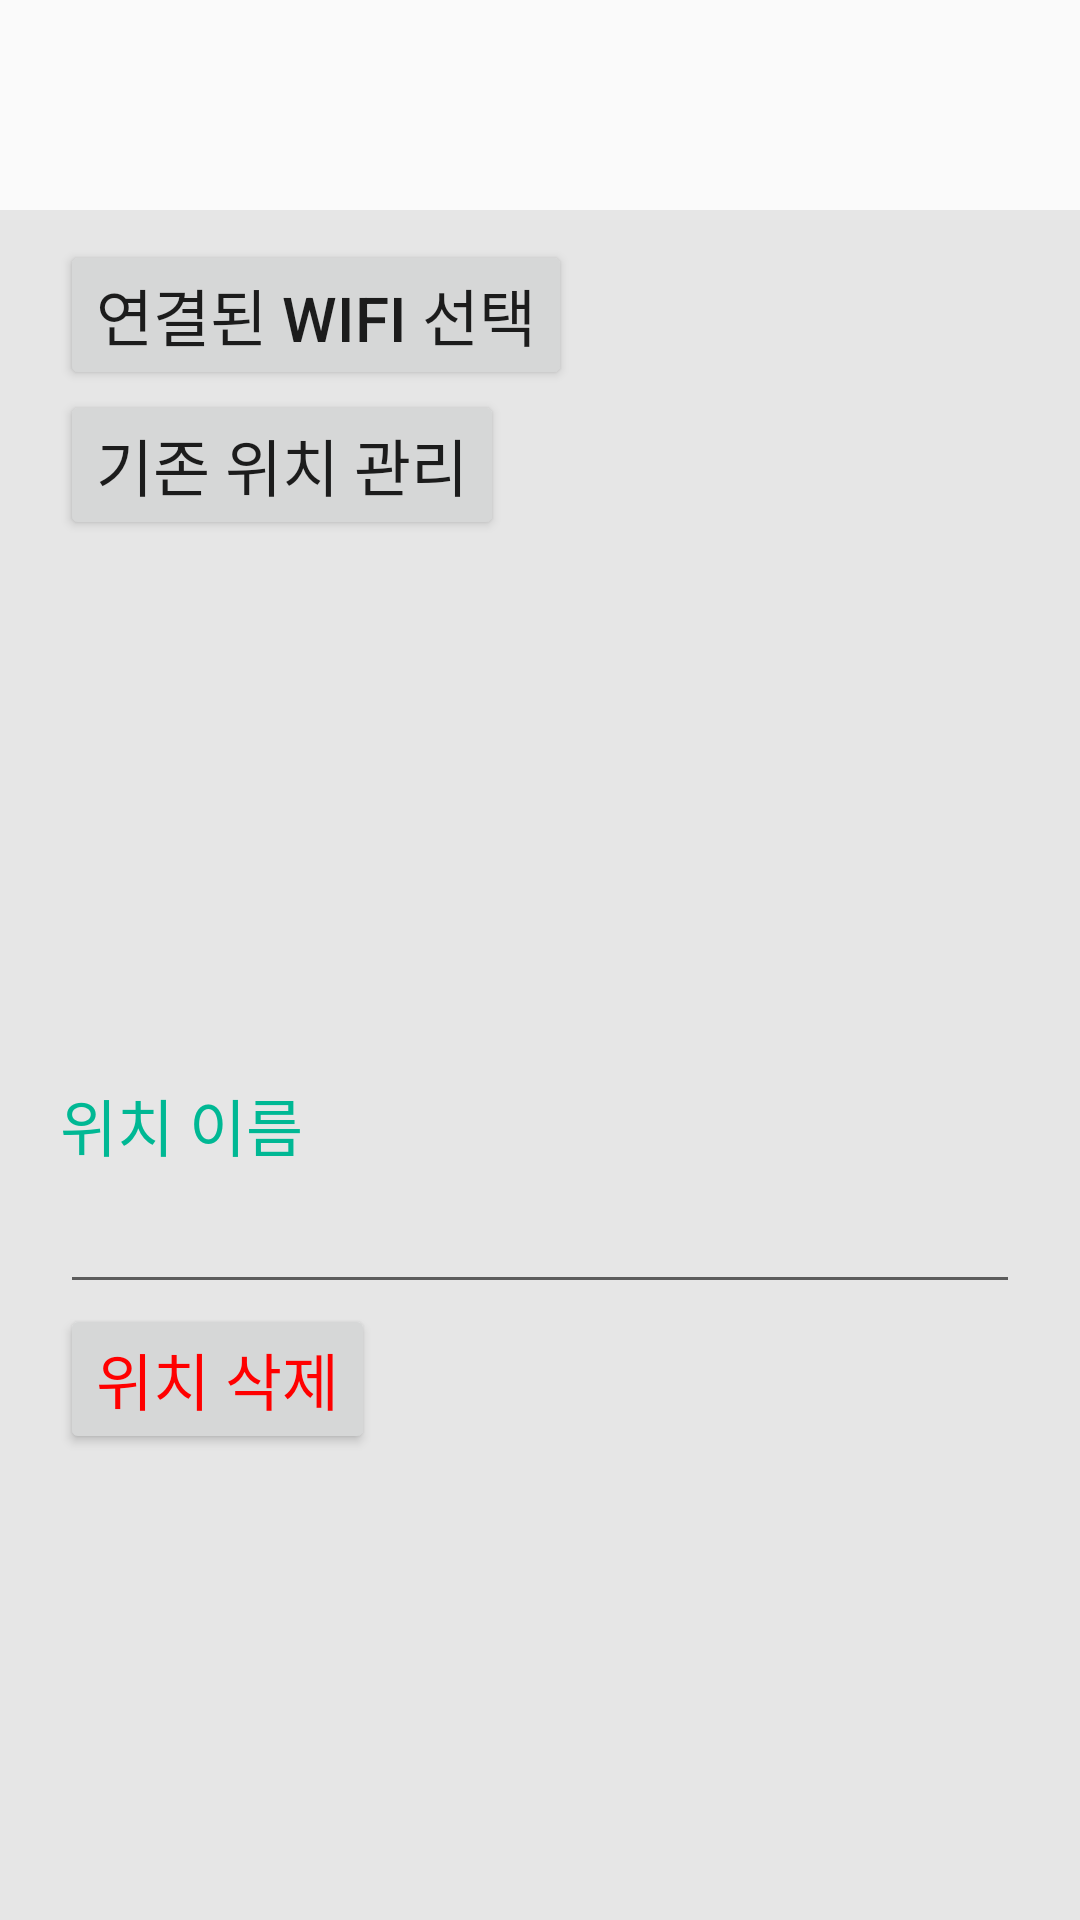

Produce the Android XML layout that renders to this screen, including the resource entries it uses.
<!-- AndroidManifest.xml: application theme Theme.WiFi_Based_Todolist -->
<!-- res/layout/activity_set_wifi.xml -->
<?xml version="1.0" encoding="utf-8"?>
<RelativeLayout xmlns:android="http://schemas.android.com/apk/res/android"
    android:layout_width="match_parent"
    android:layout_height="wrap_content"
    android:orientation="vertical">

    
    <include
        layout="@layout/toolbar_cancel_save"
        android:id="@+id/toolBar"
        style="@style/toolbar"/>

    
    
    
    <LinearLayout
        android:layout_below="@+id/toolBar"
        style="@style/mainDivision">

        <LinearLayout
            android:layout_width="match_parent"
            android:layout_height="match_parent"
            android:layout_weight="1"
            android:orientation="vertical">

            <Button
                android:id="@+id/selectWifi"
                android:layout_width="wrap_content"
                android:layout_height="wrap_content"
                android:text="연결된 Wifi 선택" />

            <Button
                android:id="@+id/manageLocation"
                android:layout_width="wrap_content"
                android:layout_height="wrap_content"
                android:onClick="locationPopup"
                android:text="기존 위치 관리" />

            <TextView
                android:id="@+id/selectedIP"
                android:layout_width="wrap_content"
                android:layout_height="wrap_content" />

        </LinearLayout>

        <LinearLayout
            android:layout_width="match_parent"
            android:layout_height="match_parent"
            android:layout_weight="1"
            android:orientation="vertical">

            <TextView
                android:id="@+id/locationText"
                android:layout_width="wrap_content"
                android:layout_height="wrap_content"
                android:text="위치 이름"
                android:layout_centerHorizontal="true"
                android:textColor="#00b894"/>

            <EditText
                android:id="@+id/locationName"
                android:layout_width="wrap_content"
                android:layout_height="wrap_content"
                android:minWidth="400dp"
                android:maxWidth="400dp"
                android:singleLine="true" />

            <Button
                android:layout_width="wrap_content"
                android:layout_height="wrap_content"
                android:id="@+id/deleteWiFi"
                android:text="위치 삭제"
                android:textSize="10pt"
                android:textColor="#FF0000"/>

        </LinearLayout>

    </LinearLayout>

</RelativeLayout>
<!-- res/layout/toolbar_cancel_save.xml (included above) -->
<?xml version="1.0" encoding="utf-8"?>
<RelativeLayout
    xmlns:android="http://schemas.android.com/apk/res/android"
    xmlns:app="http://schemas.android.com/apk/res-auto"
    android:layout_width="match_parent"
    android:layout_height="match_parent">

    <TextView
        android:layout_width="match_parent"
        android:layout_height="match_parent"
        android:id="@+id/titleText"
        android:gravity="center"
        android:textSize="25sp" />

    <ImageView
        android:id="@+id/discard"
        android:layout_width="50dp"
        android:layout_height="match_parent"
        android:layout_alignParentLeft="true"
        app:srcCompat="@drawable/ic_arrow_back" />

    <ImageView
        android:id="@+id/save"
        android:layout_width="50dp"
        android:layout_height="match_parent"
        android:layout_alignParentRight="true"
        app:srcCompat="@drawable/ic_save" />

</RelativeLayout>
<!-- resources referenced by this layout -->
<resources>
  <style name="mainDivision">
          <item name="android:paddingLeft">20dp</item>
          <item name="android:paddingRight">20dp</item>
          <item name="android:paddingTop">10dp</item>
          <item name="android:layout_width">match_parent</item>
          <item name="android:layout_height">match_parent</item>
          <item name="android:orientation">vertical</item>
          <item name="android:background">@color/background</item>
      </style>
  <style name="toolbar">
          <item name="android:layout_width">match_parent</item>
          <item name="android:layout_height">70dp</item>
          <item name="android:layout_alignParentTop">true</item>
      </style>
  <style name="Theme.WiFi_Based_Todolist" parent="Theme.AppCompat.Light.NoActionBar">
          
          <item name="colorPrimary">@color/purple_500</item>
          <item name="colorPrimaryVariant">@color/purple_700</item>
          <item name="colorOnPrimary">@color/white</item>
          
          <item name="colorSecondary">@color/teal_200</item>
          <item name="colorSecondaryVariant">@color/teal_700</item>
          <item name="colorOnSecondary">@color/black</item>
          
          <item name="android:statusBarColor" tools:targetApi="l">?attr/colorPrimaryVariant</item>
          
          <item name="android:textSize">10pt</item>
      </style>
  <color name="background">#E6E6E6</color>
  <color name="purple_500">#FF6200EE</color>
  <color name="purple_700">#FF3700B3</color>
  <color name="white">#FFFFFFFF</color>
  <color name="teal_200">#FF03DAC5</color>
  <color name="teal_700">#FF018786</color>
  <color name="black">#FF000000</color>
</resources>
